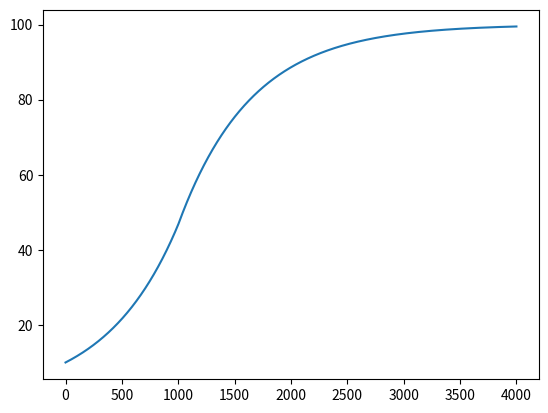

The script that saved this image:
# [redacted]
#   Erstelldatum:   22.01.2017
#   Projektname:    gntm
#   Getestet mit Python 3.5

import sys
import matplotlib.pyplot as plt
import numpy as np
import math

folgen = 13.0
userCount = 10
startAktien = 100.0
dividende = 1.2 # 5 Aktien generieren eine Neue
modelCount = 33
startwert = 10.0
aktien = userCount*startAktien*dividende**folgen
aktienScale = 2.0
umbruch = math.exp(1)*startAktien*userCount
umbruch = 1000
aktienMean = userCount * startAktien * dividende ** folgen

# Gelddividende =2.0, nach Top 10 =4.0


def main():
    # parse command line options


    x = np.linspace(0.0, 4000, 100000)
    vfunc = np.vectorize(modelValueFunction)
    out1 = startwert*vfunc(x)
    plt.plot(x, out1)
    plt.show()


def modelValueFirst(x):
    return np.exp(x * modelCount / (aktienScale * aktienMean))


def modelValueSecond(x):
    return startwert - startwert * np.exp(-x * modelCount / (aktienScale * aktienMean))


def modelValueFunction(x):
    if x < umbruch:
        value = modelValueFirst(x)
    else:
        value = (startwert - modelValueFirst(umbruch)) / (startwert - modelValueSecond(umbruch)) * (
            modelValueSecond(x) - modelValueSecond(umbruch)) + modelValueFirst(umbruch)
    return value

if __name__ == "__main__":
    main()